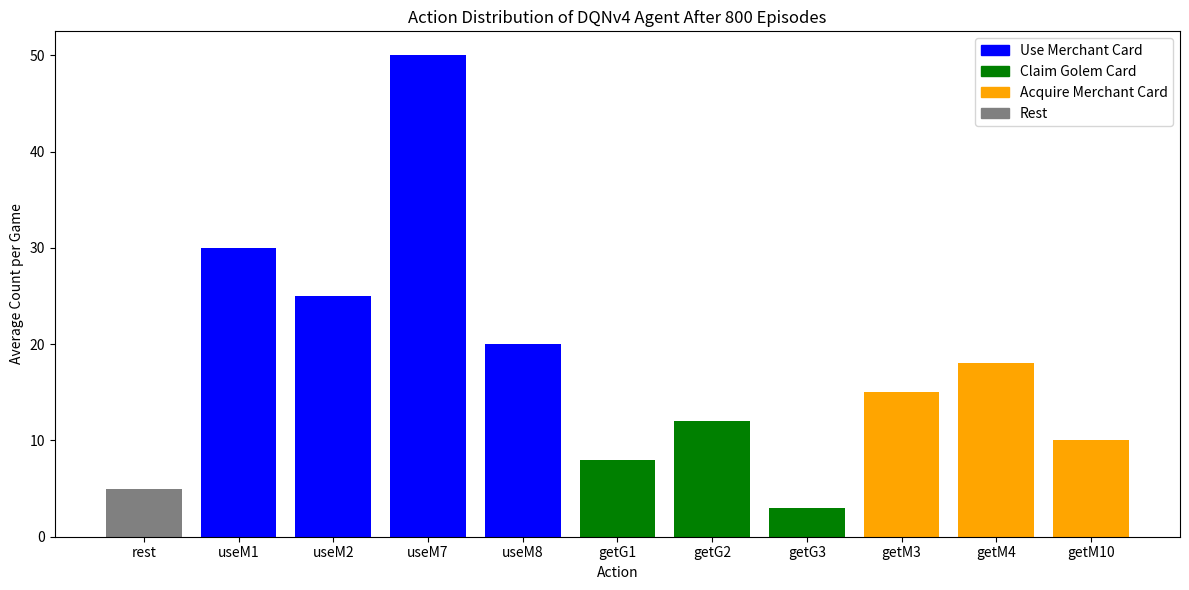

Generate this figure with matplotlib:
import matplotlib.pyplot as plt
import numpy as np
import matplotlib.patches as mpatches

# Example action names
actions = ['rest', 'useM1', 'useM2', 'useM7', 'useM8', 'getG1', 'getG2', 'getG3', 'getM3', 'getM4', 'getM10']

# Made-up average action counts (you can replace this with your real data)
avg_counts = [5, 30, 25, 50, 20, 8, 12, 3, 15, 18, 10]

# Assign colors based on action type
colors = []
for action in actions:
    if action.startswith('useM'):
        colors.append('blue')     # Use Merchant Card
    elif action.startswith('getG'):
        colors.append('green')    # Claim Golem Card
    elif action.startswith('getM'):
        colors.append('orange')   # Acquire Merchant Card
    else:
        colors.append('grey')     # Rest

# Create bar plot
plt.figure(figsize=(12,6))
bars = plt.bar(actions, avg_counts, color=colors)

# Labels and title
plt.xlabel('Action')
plt.ylabel('Average Count per Game')
plt.title('Action Distribution of DQNv4 Agent After 800 Episodes')

# Create custom legend
legend_patches = [
    mpatches.Patch(color='blue', label='Use Merchant Card'),
    mpatches.Patch(color='green', label='Claim Golem Card'),
    mpatches.Patch(color='orange', label='Acquire Merchant Card'),
    mpatches.Patch(color='grey', label='Rest')
]
plt.legend(handles=legend_patches)

# Show plot
plt.tight_layout()
plt.show()